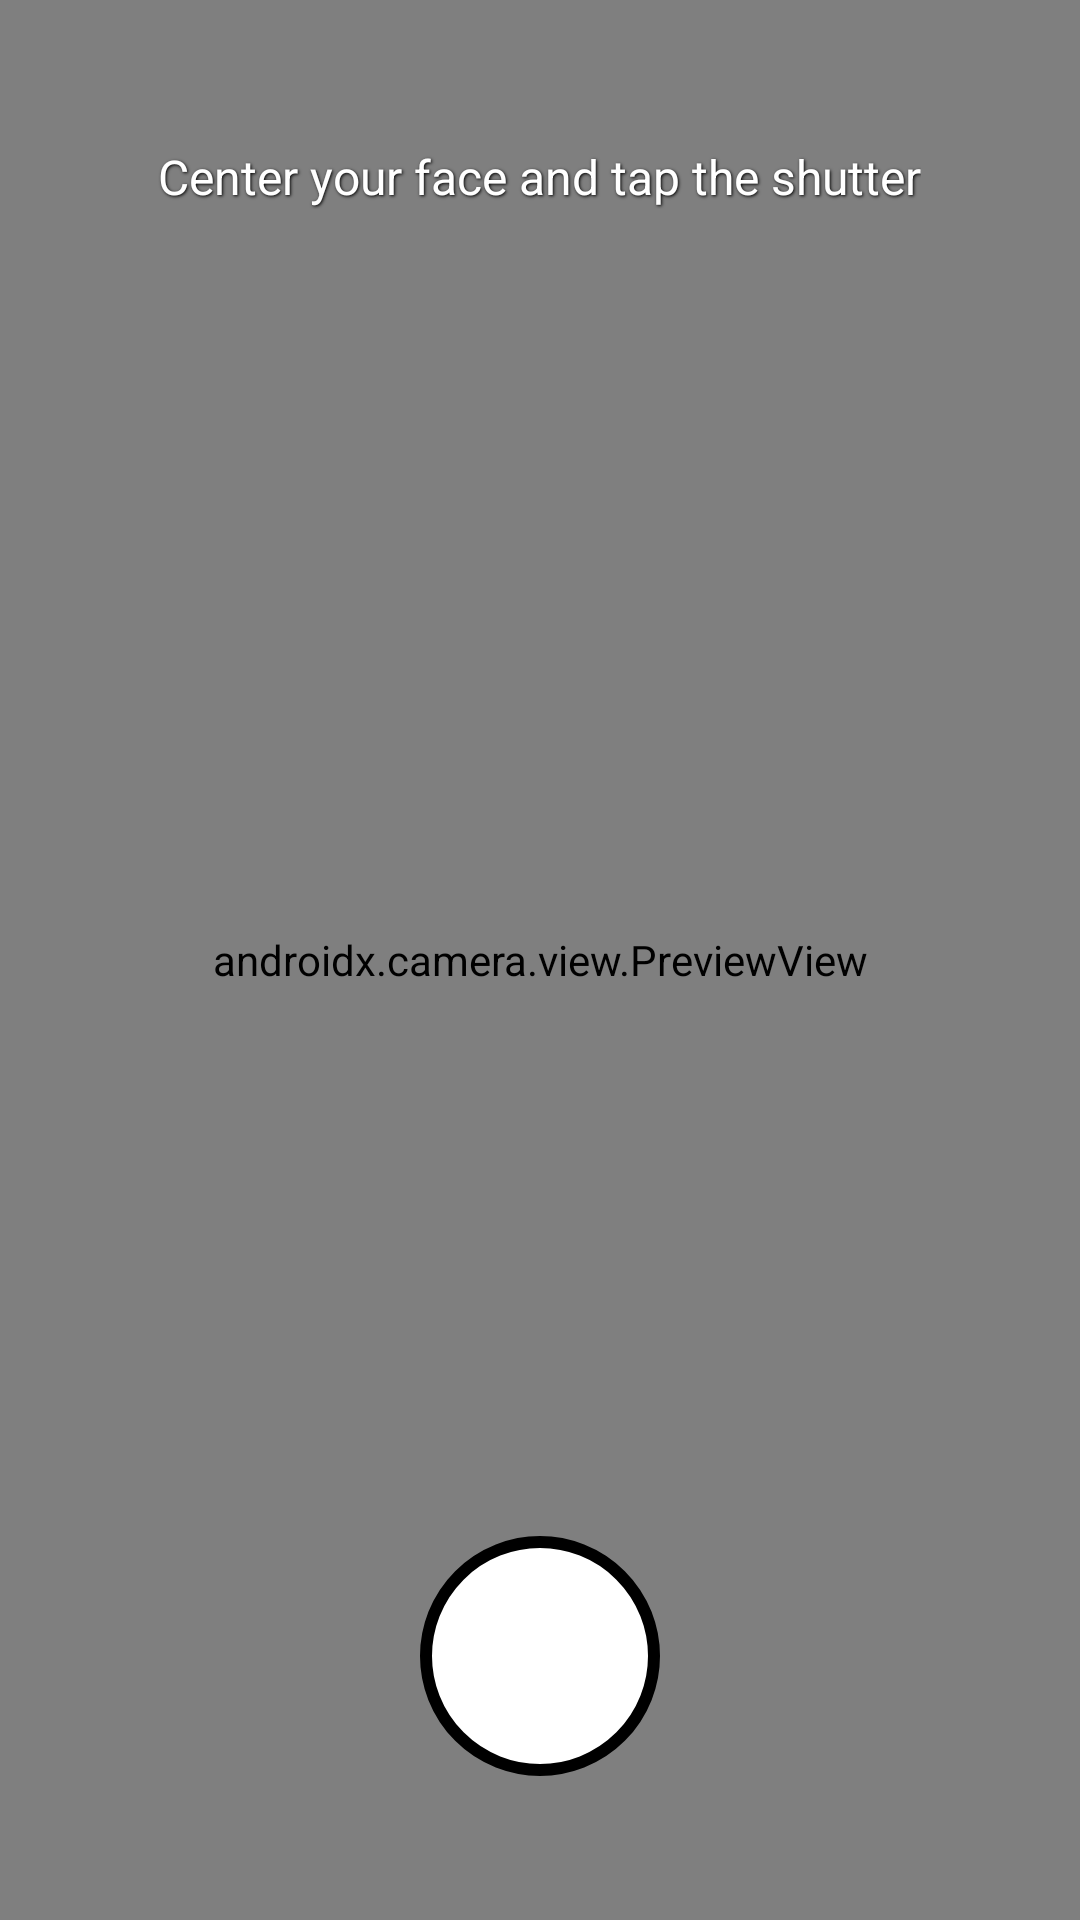

Android layout source for this screen:
<!-- AndroidManifest.xml: activity theme Theme.TraceNFindTracker -->
<!-- res/layout/activity_camera.xml -->
<?xml version="1.0" encoding="utf-8"?>
<FrameLayout xmlns:android="http://schemas.android.com/apk/res/android"
    android:id="@+id/camera_root"
    android:layout_width="match_parent"
    android:layout_height="match_parent"
    android:background="#000">

    <androidx.camera.view.PreviewView
        android:id="@+id/previewView"
        android:layout_width="match_parent"
        android:layout_height="match_parent"
        android:keepScreenOn="true" />

    <TextView
        android:id="@+id/instruction"
        android:layout_width="wrap_content"
        android:layout_height="wrap_content"
        android:text="Center your face and tap the shutter"
        android:textColor="#FFFFFF"
        android:textSize="16sp"
        android:shadowColor="#000000"
        android:shadowDx="1"
        android:shadowDy="1"
        android:shadowRadius="2"
        android:layout_gravity="top|center_horizontal"
        android:layout_marginTop="48dp" />

    <ImageButton
        android:id="@+id/btnCapture"
        android:layout_width="80dp"
        android:layout_height="80dp"
        android:layout_gravity="bottom|center_horizontal"
        android:layout_marginBottom="48dp"
        android:background="@drawable/shutter_button_background"
        android:contentDescription="Capture"
        android:scaleType="centerInside"
        android:tint="@null" />

    <LinearLayout
        android:id="@+id/loadingOverlay"
        android:layout_width="match_parent"
        android:layout_height="match_parent"
        android:background="#80000000"
        android:gravity="center"
        android:orientation="vertical"
        android:visibility="gone"
        android:clickable="true"
        android:focusable="true">

        <ProgressBar
            android:layout_width="60dp"
            android:layout_height="60dp"
            android:indeterminateTint="#FFFFFF" />

        <TextView
            android:id="@+id/tvStatus"
            android:layout_width="wrap_content"
            android:layout_height="wrap_content"
            android:layout_marginTop="16dp"
            android:text="Capturing..."
            android:textColor="#FFFFFF"
            android:textSize="18sp"
            android:textStyle="bold" />
    </LinearLayout>

</FrameLayout>
<!-- resources referenced by this layout -->
<resources>
  <!-- drawable shutter_button_background (drawable) -->
  <?xml version="1.0" encoding="utf-8"?>
  <shape xmlns:android="http://schemas.android.com/apk/res/android"
      android:shape="oval">
      <solid android:color="#FFFFFF" />
      <stroke android:width="4dp" android:color="#000000" />
      <size android:width="80dp" android:height="80dp" />
  </shape>
  <style name="Theme.TraceNFindTracker" parent="android:Theme.Material.Light.NoActionBar" />
</resources>
